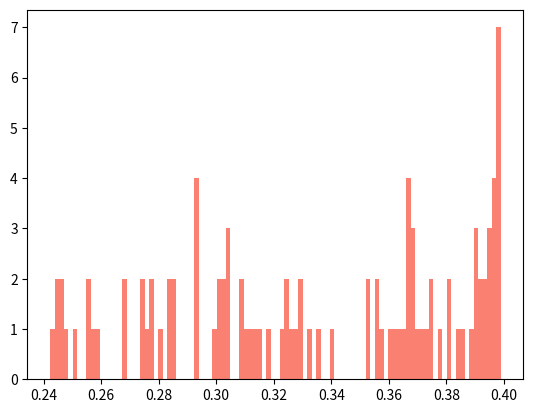

Generate this figure with matplotlib:
'''Implement a pseudo-random number generator that uses the central limit theorem 
    method to generate events distributed according to a Gaussian probability distribution'''


from random import random
from scipy.stats import norm
import matplotlib.pyplot as plt
import numpy as np


def uniformDistribution(N):

    y=[]

    for i in range(N):
        y.append(random())
    
    return y

def avarage(l):

    sum = 0

    for i in l:
        sum += i
    return sum/len(l)


def randGauss(M,N):

    r = uniformDistribution(N)
    mean = avarage(r)
    
    return (norm.pdf(r))






if __name__ == '__main__':

    N = 100
    M = 100

    # print(uniformDistribution(N))

    sample = randGauss(N,M)

    fig,ax = plt.subplots(1,1)
    ax.hist(sample,color='salmon',bins=100)
    plt.show()